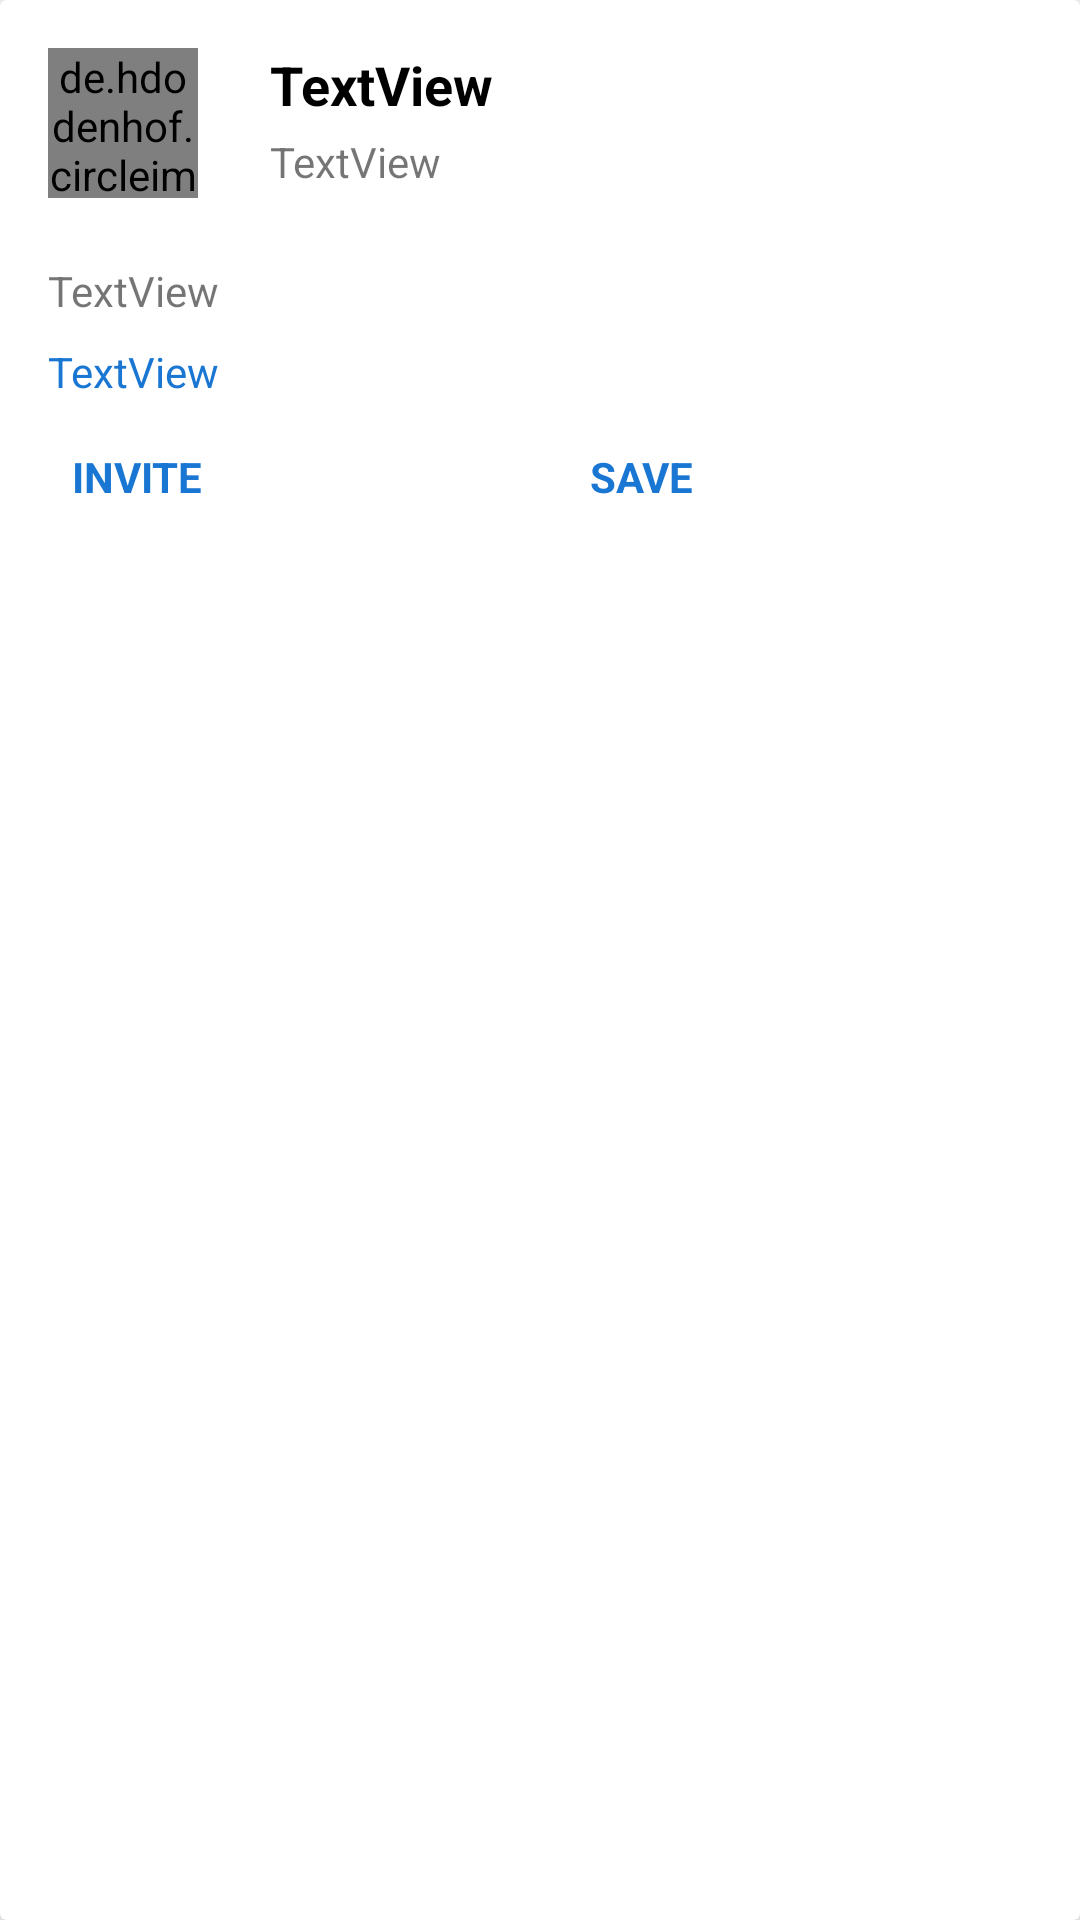

Reconstruct the res/layout file that produces this screen, plus the resources it refers to.
<!-- AndroidManifest.xml: application theme AppTheme -->
<!-- res/layout/explore_row.xml -->
<?xml version="1.0" encoding="utf-8"?>
<androidx.cardview.widget.CardView xmlns:android="http://schemas.android.com/apk/res/android"
    xmlns:app="http://schemas.android.com/apk/res-auto"
    android:layout_width="match_parent"
    android:layout_height="wrap_content"
    app:cardCornerRadius="2dp"
    app:cardElevation="10dp"
    android:layout_marginEnd="4dp"
    android:layout_marginStart="4dp"
    app:cardPreventCornerOverlap="false">

    <androidx.constraintlayout.widget.ConstraintLayout
        android:layout_width="match_parent"
        android:layout_height="wrap_content">

        <de.hdodenhof.circleimageview.CircleImageView
            android:id="@+id/saved_image"
            android:layout_width="50dp"
            android:layout_height="50dp"
            android:layout_marginStart="16dp"
            android:layout_marginTop="16dp"
            android:scaleType="centerCrop"
            android:src="@drawable/explore24px"
            app:layout_constraintBottom_toBottomOf="parent"
            app:layout_constraintEnd_toEndOf="parent"
            app:layout_constraintHorizontal_bias="0.0"
            app:layout_constraintStart_toStartOf="parent"
            app:layout_constraintTop_toTopOf="parent"
            app:layout_constraintVertical_bias="0.0" />

        <TextView
            android:id="@+id/saved_username"
            android:layout_width="0dp"
            android:layout_height="wrap_content"
            android:layout_marginStart="24dp"
            android:layout_marginEnd="16dp"
            android:text="TextView"
            android:textColor="@color/design_default_color_on_secondary"
            android:textSize="18sp"
            android:textStyle="bold"
            app:layout_constraintEnd_toEndOf="parent"
            app:layout_constraintStart_toEndOf="@+id/saved_image"
            app:layout_constraintTop_toTopOf="@+id/saved_image" />

        <TextView
            android:id="@+id/saved_subtitle"
            android:layout_width="0dp"
            android:layout_height="wrap_content"
            android:layout_marginTop="4dp"
            android:text="TextView"
            app:layout_constraintBottom_toBottomOf="@+id/saved_image"
            app:layout_constraintEnd_toEndOf="@+id/saved_username"
            app:layout_constraintHorizontal_bias="0.0"
            app:layout_constraintStart_toStartOf="@+id/saved_username"
            app:layout_constraintTop_toBottomOf="@+id/saved_username"
            app:layout_constraintVertical_bias="0.0" />

        <TextView
            android:id="@+id/saved_tweet"
            android:layout_width="0dp"
            android:layout_height="wrap_content"
            android:layout_marginStart="16dp"
            android:layout_marginTop="24dp"
            android:layout_marginEnd="8dp"
            android:inputType="textMultiLine"
            android:maxLines="4"
            android:text="TextView"
            android:textAlignment="viewStart"
            app:layout_constraintEnd_toEndOf="parent"
            app:layout_constraintHorizontal_bias="0.0"
            app:layout_constraintStart_toStartOf="parent"
            app:layout_constraintTop_toBottomOf="@+id/saved_subtitle" />

        <TextView
            android:id="@+id/saved_hashtags"
            android:layout_width="wrap_content"
            android:layout_height="wrap_content"
            android:layout_marginTop="8dp"
            android:text="TextView"
            android:textColor="@color/blue"
            app:layout_constraintEnd_toEndOf="parent"
            app:layout_constraintHorizontal_bias="0.0"
            app:layout_constraintStart_toStartOf="@+id/saved_tweet"
            app:layout_constraintTop_toBottomOf="@+id/saved_tweet" />

        <TextView
            android:id="@+id/explore_invite"
            android:layout_width="wrap_content"
            android:layout_height="wrap_content"
            android:layout_marginStart="24dp"
            android:layout_marginTop="16dp"
            android:layout_marginBottom="16dp"
            android:text="INVITE"
            android:textColor="@color/blue"
            android:textStyle="bold"
            app:layout_constraintBottom_toBottomOf="parent"
            app:layout_constraintStart_toStartOf="parent"
            app:layout_constraintTop_toBottomOf="@+id/saved_hashtags" />

        <TextView
            android:id="@+id/explore_save"
            android:layout_width="wrap_content"
            android:layout_height="wrap_content"
            android:layout_marginBottom="16dp"
            android:text="SAVE"
            android:textColor="@color/blue"
            android:textStyle="bold"
            app:layout_constraintBottom_toBottomOf="parent"
            app:layout_constraintEnd_toEndOf="parent"
            app:layout_constraintStart_toEndOf="@+id/explore_invite"
            app:layout_constraintTop_toTopOf="@+id/explore_invite" />

    </androidx.constraintlayout.widget.ConstraintLayout>
</androidx.cardview.widget.CardView>
<!-- resources referenced by this layout -->
<resources>
  <color name="blue">#1976d2</color>
  <style name="AppTheme" parent="Theme.MaterialComponents.Light.NoActionBar">
          
          <item name="colorPrimary">@color/colorPrimary</item>
          <item name="colorPrimaryDark">@color/colorPrimaryDark</item>
          <item name="colorAccent">@color/blue</item>
      </style>
  <color name="colorPrimary">#6200EE</color>
  <color name="colorPrimaryDark">#f3f3f3</color>
</resources>
